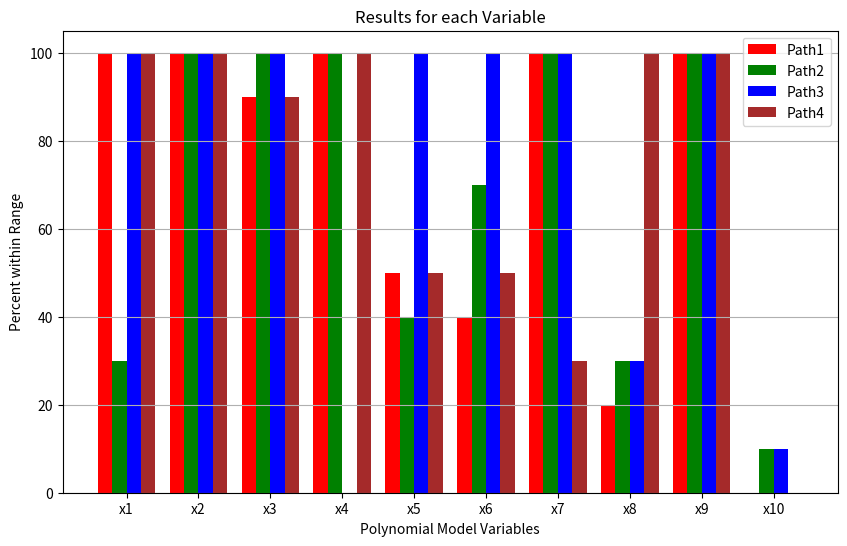
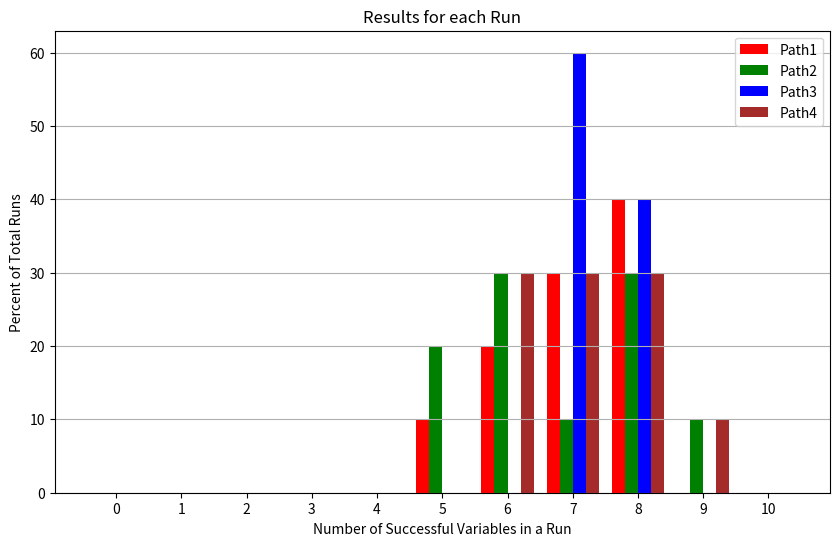

These charts were generated, in order, by the following Python code:
# -*- coding: utf-8 -*-
"""
Created on Fri Mar 18 11:36:50 2022

@author: Joseph B. Van Houten (joeyvan@umich.edu)

The goal of this code is to solve a sequential system of analyses for a
user-selected path.  The user is able to select the number of analyses, the
variables in the analyses, the equations in the analyses, the bounds on the
variables, among other things.  One caveat is that each analysis is only able
to be solved in one direction: inputs to outputs.  So iterations will be
required for situations where the inputs of one analysis are determined first,
when all or some of those inputs are also the outputs of an anlysis solved
later.  The user is able to select the type of minimizer, although BFGS or
CG methods are recommended.

On the first pass, all inputs are assigned a uniform random variable within
its accepted bounds.  Once the user is able to solve for all of the variables,
large rework loops take the most successful runs and reassign the inputs normal
random variables around those successful runs.  The simulation then runs again
for these new inputs.

The results focus on gathering the percentage of runs that each variable falls
within its required bounds, the percentage of runs having an alotted number of
successful variables, and the total number of small (L1) and large (L4) rework
loops.  Graphs are produced to display all of these results for each path.
"""


"""
LIBRARIES
"""
import numpy as np
import sympy as sp
import math
from scipy.optimize import minimize
import matplotlib.pyplot as plt


"""
CLASSES
"""
# Get variables involved in the analysis equation(s)
class getVariables:
    
    # Initialize the class
    def __init__(self,analysis):
        self.analysis = analysis
        return
    
    # Find all variables involved in the analysis
    def getVars(self):
        
        # Initialize set
        Vars = {}
        
        # Retrieve variables of the analysis's equation(s)
        for i in range(0,np.shape(self.analysis)[0]):
            Vars[i] = self.analysis[i].free_symbols
        
        # Consolidate variables to one set without any repeats
        if np.shape(self.analysis)[0] > 1:
            for i in range(0,np.shape(self.analysis)[0]-1):
                Vars_new = Vars[i+1] - Vars[i]
                Vars[0] |= Vars_new
        
        # Return the joined set without any duplicates
        return Vars[0]


# Get random inputs for the independent variables
class getInput:
    
    # Initialize the class
    def __init__(self,Vars,Path_vals_new,depend,x):
        self.V = Vars
        self.Pvn = Path_vals_new
        self.d = depend
        self.x = x
        pass
    
    # Assign a uniform random value to the provided range
    def getUniform(self, bounds):
        
        # Convert set to list
        self.V = list(self.V)
        
        # Loop through the x variables of the analysis
        for i in range(0,np.shape(self.V)[0]):
            
            # Retrieve index for x variable in the analysis
            ind = self.x.index(self.V[i])
            
            # Skip assignment if x is dependent variable of analysis
            if (self.x[ind] in self.d):
                continue
            # Skip assignment if x has already been assigned as input
            elif (self.Pvn[ind] != 0):
                continue
            # Get uniform random input within bounds
            else:
                self.Pvn[ind] = np.random.uniform(bounds[ind,0],bounds[ind,1])
        
        # Return vector with uniform RVs
        return self.Pvn
       
    # Assign a normal random value based on mean and standard deviation
    def getNormal(self, mean, std):
        
        # Convert set to list
        self.V = list(self.V)
        
        # Loop through the x variables of the analysis
        for i in range(0,np.shape(self.V)[0]):
            
            # Retrieve index for x variable in the analysis
            ind = self.x.index(self.V[i])
            
            # Skip assignment if x is dependent variable of analysis
            if (self.x[ind] in self.d):
                continue
            # Skip assignment if x has already been assigned as input
            elif (self.Pvn[ind] != 0):
                continue
            # Get normal random input given mean and standard deviation
            else:
                self.Pvn[ind] = np.random.normal(mean[ind],std[ind])
        
        # Return vector with normal RVs
        return self.Pvn
    
    # Assign a combination of uniform and normal random variables
    def getHybrid(self, bounds, mean, std_dev):
        return


# Create an expression to be solved with numerical inputs replacing variable placeholders
class createFunction:
    
    # Initialize the class
    def __init__(self,analysis,Path_vals_new,Vars,depend,x):
        self.analysis = analysis
        self.Pvn = Path_vals_new
        self.V = Vars
        self.d = depend
        self.x = x
        return
    
    # Return a solvable function
    def getFunc(self):
        
        # Convert set to list
        self.V = list(self.V)
        
        # Make a copy of the analysis equations before any replacement
        expr = np.copy(self.analysis)
        
        # Loop through each variable of the equation
        for i in range(0,np.shape(self.V)[0]):
                
            # Retrieve index for x variables in the analysis
            ind = self.x.index(self.V[i])
            
            # Get uniform random input within bounds if x is not dependent
            if self.x[ind] in self.d:
                continue
            else:
                # Loop through each equation of the analysis
                for j in range(0,np.shape(self.analysis)[0]):
                    expr[j] = expr[j].subs(self.x[ind],self.Pvn[ind])
        
        # Return the solvable function containing only one unknown variable
        return expr


# Assign the dependent output(s) solved for back to the numerical path vector
class assignOutput:
    
    # Initialize the class
    def __init__(self,sols,Path_vals_new,x):
        self.sols = sols
        self.Pvn = Path_vals_new;
        self.x = x
        return
    
    # Assign the calculated solution(s) to the path vector
    def solAssign(self):
        
        # Loop through all solutions of the analysis
        for i in range(0,len(self.sols)):
        
            # Retrieve x variable index of the solution
            ind_var = list(self.sols.keys())[i]
            
            # Retrieve numerical index of the x variable index
            ind_num = self.x.index(ind_var)
            
            # Add solution to the proper index in the numerical path vector
            self.Pvn[ind_num] = self.sols[ind_var]
        
        # Return our updated numerical path vector
        return self.Pvn


# Determine if there any conflicts with the calculated outputs and inputs
class checkConflict:
    
    # Initialize the class
    def __init__(self,tol,Path_vals,Path_vals_new,depend,x):
        self.tol = tol
        self.Pv = Path_vals
        self.Pvn = Path_vals_new
        self.d = depend
        self.x = x
        return
    
    # Assess if calculated output value is adequately close to its input value
    def getCheck(self):
        
        # Create a list to store the True or False values
        checker = np.array(self.d,dtype=bool)
        
        # Loop through each solution of the analysis
        for i in range(0,np.shape(self.d)[0]):
            
            # Retrieve x variable index of the dependent variable
            ind = self.x.index(self.d[i])
            
            # Fill checker with the proper boolean value
            ### dependent variable not assigned an input
            if (self.Pv[ind] == 0):
                checker[i] = True
            ### dependent variable assignment and calculation are close
            elif (math.isclose(self.Pv[ind],self.Pvn[ind],rel_tol=self.tol)):
                checker[i] = True
            ### dependent variable assignment and calculation are not close
            else:
                checker[i] = False
        
        # return our boolean value(s)
        return checker


# Iterate through lower level loops if there are dependent variable conflicts
class getLoopy:
    
    # Initialize the class
    def __init__(self, Path_vals, Path_vals_new, Vars, analysis, depend, x, l1_max, mini):
        self.Pv = Path_vals
        self.Pvn = Path_vals_new
        self.V = Vars
        self.analysis = analysis
        self.d = depend
        self.x = x
        self.l1 = l1_max
        self.m = mini
        return
    
    # Do a rework loop w/in the analysis to try to get outputs to match inputs
    def analysisLoop(self):
        
        # Convert set to list
        self.V = list(self.V)
        
        # Initialize a list for the iterating x variable(s)
        x_iter = [];
        
        # Retrieve indices of variable in the analysis not assigned a value yet
        for i in range(0,np.shape(self.V)[0]):
            
            # Retrieve index for x variable in the analysis
            ind = self.x.index(self.V[i])
            
            # Determine if index value is unassigned
            if self.Pv[ind] == 0:
                x_list = [self.x[ind]]
                x_iter = x_iter + x_list
                
        # Initialize the check variable as false
        check = [False]*(np.shape(self.analysis)[0]);
            
        # Iterate over all equations of the analysis
        for i in range(0,np.shape(self.analysis)[0]):
            
            # Retrieve variables of the analysis's equation
            Vars = self.analysis[i].free_symbols
            
            # Iterate over all available x-iteration variables
            for j in range(0,np.shape(x_iter)[0]):
                
                # Check if equation has at least one iterating variable
                if x_iter[j] in Vars:
                    check[i] = True
                    break
            
        # Initialize L2-norm function
        l2norm = 0
        
        # Create symbolized L2-norm equation
        for i in range(0,np.shape(self.d)[0]):
            
            # Retrieve x variable index of the dependent variable
            ind = self.x.index(self.d[i])
            
            # Add term to function for dependent variable
            l2norm = l2norm + (self.analysis[i]/self.x[ind])**2
            
        # Add square root to the function
        l2norm = sp.sqrt(l2norm)
        
        # Create an L1 copy of the L2 norm expression
        l2norm_L1 = l2norm
        
        # If each equation has at least one iterating variable, perform L1 loop
        if all(check):
            
            # Initialize empty lists for optimization
            x0 = []
            xind = []
            Pvnind = []
            
            # Loop through variables in the set
            for i in range(0,np.shape(self.V)[0]):
                
                # Retrieve index for x variable in the analysis
                ind = self.x.index(self.V[i])
                
                # Substitute x variables in unless its an iterating variable
                if self.V[i] in x_iter:
                    x0 = x0 + [self.Pvn[ind]]
                    x_list = [self.x[ind]]
                    xind = xind + x_list
                    Pvnind = Pvnind + [ind]
                else:
                    l2norm_L1 = l2norm_L1.subs(self.x[ind],self.Pv[ind])
                
            # Optimize the L2-norm on the L1 rework loop
            l2norm_L1 = sp.utilities.lambdify(xind,l2norm_L1)
            ans_L1 = minimize(l2norm_L1,x0,method=self.m,options={'maxiter':self.l1})
            
            # Assign the new x value(s) to the new path values vector
            for i in range(0,np.shape(Pvnind)[0]):
                self.Pvn[Pvnind[i]] = ans_L1.x[i]
            
            # Retrieve the number of L1 loop iterations for the Rework matrix
            num_iters = ans_L1.nit
        
        else:
            
            # Set number of L1 iterations equal to 0
            num_iters = 0
            
        # Return new path values vector and number of iterations
        return self.Pvn, num_iters


"""
FUNCTIONS
"""
def resultChecker(Path, bounds):
    
    # Set up empty success matrices
    Var_success = np.zeros((np.shape(Path)[0],np.shape(Path)[2]))
    Run_success = np.zeros((np.shape(Path)[0],np.shape(Path)[2]+1))
    
    # Establish a counting variable
    count = 0
    
    # Gather success results for all of the path values
    for i in range(0,np.shape(Path)[0]):         # i loops with paths
        for j in range(0,np.shape(Path)[1]):     # j loops with runs
            for k in range(0,np.shape(Path)[2]): # k loops with variables
                if (Path[i,j,k] >= bounds[k,0]) and (Path[i,j,k] < bounds[k,1]):
                    Var_success[i,k] += 1
                    count += 1
            Run_success[i,count] += 1
            count = 0
            
    # Calculate percentages from the results
    Var_success = np.around(Var_success / np.shape(Path)[1] * 100, 2)
    Run_success = np.around(Run_success / np.shape(Path)[1] * 100, 2)
    
    # Return the result percentages
    return Var_success, Run_success


"""
USER INPUTS
"""
# Assign number of runs for each path
runs = 10

# Create symbols for all of the variables
x = sp.symbols('x1 x2 x3 x4 x5 x6 x7 x8 x9 x10')

# List out all of the equations
analysis = [[x[0] + x[1] - x[2]],                          # Analysis 1
            [x[2] - x[3]**2 - x[4], 2*x[1] + x[3] - x[5]], # Analysis 2
            [x[4] + sp.sqrt(x[5]) - x[6] - x[7]],          # Analysis 3
            [x[7] - 2*(x[8]+x[0]**3) - x[9]]];             # Analysis 4

# List out the variables being solved for in each analysis
depend = [[x[2]],       # Analysis 1
          [x[4], x[5]], # Analysis 2
          [x[7]],       # Analysis 3
          [x[9]]]       # Analysis 4

# Assign variable bounds
bounds = np.array([[1.0, 5.0],   # x1
                   [1.0, 5.0],   # x2
                   [0.0, 8.5],   # x3
                   [0.5, 6.0],   # x4
                   [-2.0, 9.0],  # x5
                   [1.5, 10.0],  # x6
                   [-3.5, 4.0],  # x7
                   [-3.5, 2.5],  # x8
                   [-4.0, 3.0],  # x9
                   [1.0, 10.0]]) # x10

# Define solver sequences
sequence = [[1, 2, 3, 4], # Path1
            [2, 3, 1, 4], # Path2
            [3, 4, 1, 2], # Path3
            [4, 1, 2, 3]] # Path4

# Set tolerance for closeness of variables
tol = 1e-4

# Set max number of analysis (L1) rework loops
l1_max = 10

# Set max number of large (L4) rework loops
l4_max = 1

# Set method for the norm minimizer of the L1 rework loops
mini = 'BFGS'

# Set number of successful variables in a run to sample mean and std
sample = 10


"""
SCRIPT
"""
# Set up empty vectors and matrics
Path_vals = np.zeros((np.shape(sequence)[0],runs,np.shape(bounds)[0]))
Rework_L1 = np.zeros((np.shape(sequence)[0],runs,np.shape(sequence)[1]))
Rework_L4 = np.zeros((np.shape(sequence)[0],runs,1))

# Assign input values, calculate outputs, check for conflicts, resolve
for h in range(0,l4_max):                            # h loops with L4 rework
    for i in range(0,np.shape(Path_vals)[0]):        # i loops with paths
        for j in range(0,runs):                      # j loops with runs
        
            # Define zero vectors for run
            Path_vals_new = np.zeros(np.shape(Path_vals)[2])
            mean_vals =  np.zeros(np.shape(Path_vals)[2])
            std_vals = np.zeros(np.shape(Path_vals)[2])
            
            # Sequence loop
            for k in range(0,np.shape(sequence)[1]): # k loops with analyses
            
                # Retrieve variables involved in analysis
                index = sequence[i][k]
                variables = getVariables(analysis[index-1])
                Vars = variables.getVars()
            
                # Get random values for inputs of analysis - IF STATEMENT HERE!
                random = getInput(Vars,Path_vals_new,depend[index-1][:],x)
                Path_vals_new = random.getUniform(bounds)
            
                # Create function(s) for analysis with numerical inputs and variable output(s)
                func = createFunction(analysis[index-1],Path_vals_new,Vars,depend[index-1][:],x)
                expr = func.getFunc()
            
                # Evaluate analysis
                sols = sp.solve(expr)
            
                # Assign dependent variables(s) of analysis to new path values vector
                solution = assignOutput(sols,Path_vals_new,x)
                Path_vals_new = solution.solAssign()
                
                # Check for conflicts if not the first analysis in the sequence
                if k > 0:
                    check = checkConflict(tol,Path_vals[i,j,:],Path_vals_new,depend[index-1][:],x)
                    conflict = check.getCheck()
            
                    # L1 loop if there are any conflicts
                    if np.any(~conflict):
                
                        # Gather new input values with the desired iterator
                        # Populate L1 Rework loop with the number of iterations
                        looper1 = getLoopy(Path_vals[i,j,:],Path_vals_new,Vars,analysis[index-1],depend[index-1][:],x,l1_max,mini)
                        Path_vals_new, Rework_L1[i,j,index-1] = looper1.analysisLoop()
                
                        # Re-create function(s) for analysis with numerical inputs and variable output(s)
                        func = createFunction(analysis[index-1],Path_vals_new,Vars,depend[index-1][:],x)
                        expr = func.getFunc()
                
                        # Re-evaluate analysis
                        sols = sp.solve(expr)
                
                        # Re-assign dependent variable(s) of analysis to new path values vector
                        solution = assignOutput(sols,Path_vals_new,x)
                        Path_vals_new = solution.solAssign()
                
                        # Re-check for conflicts after the L1 loops
                        check = checkConflict(tol,Path_vals[i,j,:],Path_vals_new,depend[index-1][:],x)
                        conflict = check.getCheck()
            
                    # New conflict if statements having to do with the assignment of variables or restarting
                    # and increasing of the L4 loop checker by 1...and some sort of output of no convergence
                    if np.any(~conflict):
                        # Restart sequence with new values and increase L4 rework count by 1
                        print("No Dice!")
                    else:
                        # Assign a copy of new path values vector to official path values vector
                        Path_vals[i,j,:] = np.copy(Path_vals_new)
                        print(Path_vals[i,j,:])
            
                        
                # Do not check for conflicts if first analysis in the sequence
                else:
                    # Assign a copy of new path values vector to official path values vector
                    Path_vals[i,j,:] = np.copy(Path_vals_new)
                    print(Path_vals[i,j,:])
    
    # Calculate variable and run success
    Var_success, Run_success = resultChecker(Path_vals,bounds)
    
    # Calculate means and standard deviations
    
    
    # Graph variable success results
    fig = plt.figure(figsize=(10, 6))
    xi = np.arange(np.shape(Var_success)[1])
    x_data = ['x1', 'x2', 'x3', 'x4', 'x5', 'x6', 'x7', 'x8', 'x9', 'x10']
    plt.title("Results for each Variable")
    plt.bar(xi-0.3, Var_success[0,:], color = 'red', width = 0.2)
    #plt.bar(xi-0.3, Var_success[0,:], color = 'darkgray', width = 0.2)
    plt.bar(xi-0.1, Var_success[1,:], color = 'green', width = 0.2)
    #plt.bar(xi-0.1, Var_success[1,:], color = 'gray', width = 0.2)
    plt.bar(xi+0.1, Var_success[2,:], color = 'blue', width = 0.2)
    #plt.bar(xi+0.1, Var_success[2,:], color = 'dimgray', width = 0.2)
    plt.bar(xi+0.3, Var_success[3,:], color = 'brown', width = 0.2)
    #plt.bar(xi+0.3, Var_success[3,:], color = 'lightgray', width = 0.2)
    plt.xticks(xi, x_data)
    plt.xlabel("Polynomial Model Variables")
    plt.ylabel("Percent within Range")
    plt.legend(["Path1", "Path2", "Path3", "Path4"], loc='upper right')
    plt.grid(which='major',axis='y')
    plt.show()
    
    # Graph run success results
    fig = plt.figure(figsize=(10, 6))
    xi = np.arange(np.shape(Run_success)[1])
    x_data = ['0', '1', '2', '3', '4', '5', '6', '7', '8', '9', '10']
    plt.title("Results for each Run")
    plt.bar(xi-0.3, Run_success[0,:], color = 'red', width = 0.2)
    #plt.bar(xi-0.3, Run_success[0,:], color = 'darkgray', width = 0.2)
    plt.bar(xi-0.1, Run_success[1,:], color = 'green', width = 0.2)
    #plt.bar(xi-0.1, Run_success[1,:], color = 'gray', width = 0.2)
    plt.bar(xi+0.1, Run_success[2,:], color = 'blue', width = 0.2)
    #plt.bar(xi+0.1, Run_success[2,:], color = 'dimgray', width = 0.2)
    plt.bar(xi+0.3, Run_success[3,:], color = 'brown', width = 0.2)
    #plt.bar(xi+0.3, Run_success[3,:], color = 'lightgray', width = 0.2)
    plt.xticks(xi, x_data)
    plt.xlabel("Number of Successful Variables in a Run")
    plt.ylabel("Percent of Total Runs")
    plt.legend(["Path1", "Path2", "Path3", "Path4"], loc='upper right')
    plt.grid(which='major',axis='y')
    plt.show()
    
# Graph L1 rework results
### Search stacked bar chart in matplot lib for this

# Graph L4 rework results
